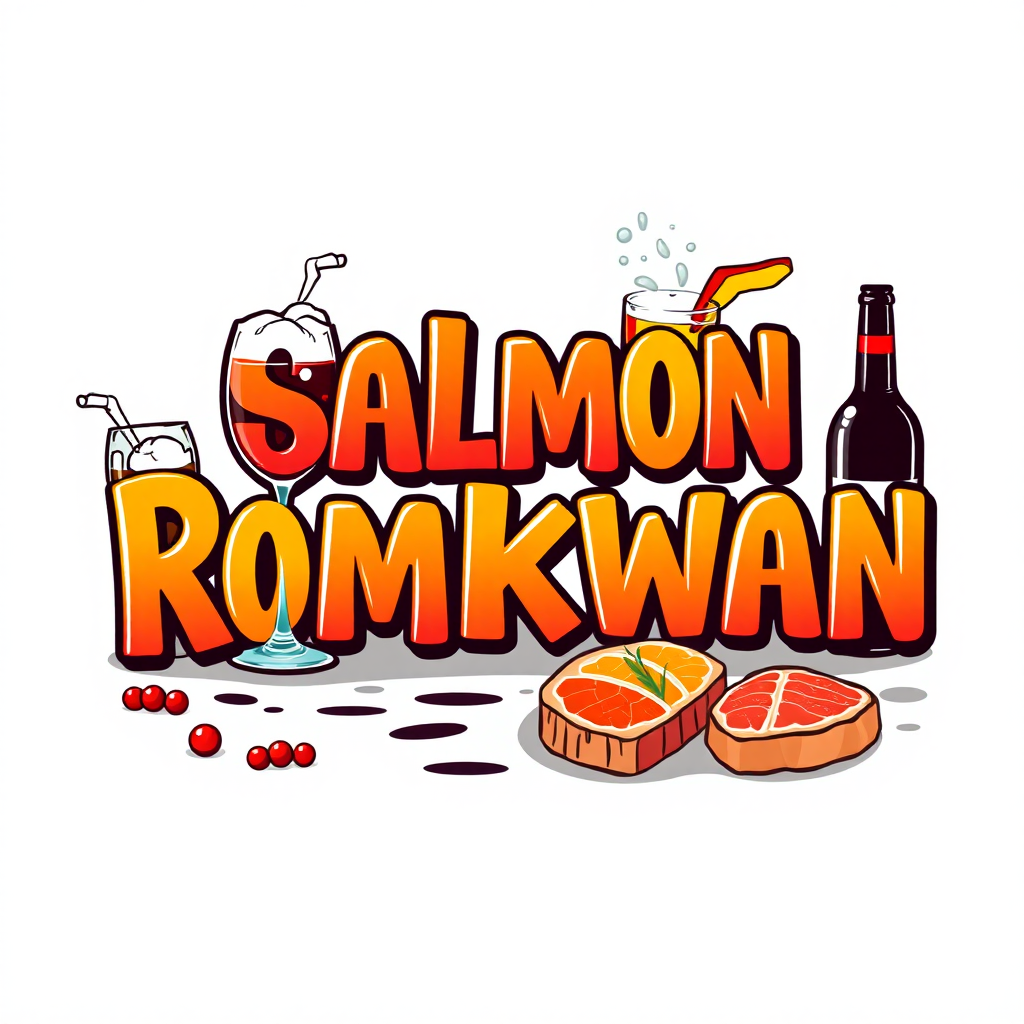
Generation parameters embedded in this image by ComfyUI (PNG 'prompt' text chunk: the API-format workflow graph, JSON):
{"5":{"inputs":{"width":1024,"height":1024,"batch_size":1},"class_type":"EmptyLatentImage"},"6":{"inputs":{"text":"Vibrant, logo design featuring the words \"Salmon Romkwan\". The typography is bold, with drinks, beer, wine and delicacies like smoked salmon, steaks and more sitting next to them, ready to enjoy. The overall design is full of energy and humor, perfect for lovers with a playful attitude. Typography, illustration, vibrant, typography","clip":["11",0]},"class_type":"CLIPTextEncode"},"8":{"inputs":{"samples":["13",0],"vae":["10",0]},"class_type":"VAEDecode"},"9":{"inputs":{"filename_prefix":"FLUX\\FLUX","images":["8",0]},"class_type":"SaveImage"},"10":{"inputs":{"vae_name":"ae.sft"},"class_type":"VAELoader"},"11":{"inputs":{"clip_name1":"t5xxl_fp8_e4m3fn.safetensors","clip_name2":"clip_l.safetensors","type":"flux"},"class_type":"DualCLIPLoader"},"13":{"inputs":{"noise":["25",0],"guider":["22",0],"sampler":["16",0],"sigmas":["17",0],"latent_image":["5",0]},"class_type":"SamplerCustomAdvanced"},"16":{"inputs":{"sampler_name":"euler"},"class_type":"KSamplerSelect"},"17":{"inputs":{"scheduler":"simple","steps":4,"denoise":1.0,"model":["26",0]},"class_type":"BasicScheduler"},"22":{"inputs":{"model":["26",0],"conditioning":["6",0]},"class_type":"BasicGuider"},"25":{"inputs":{"noise_seed":1063927452542110},"class_type":"RandomNoise"},"26":{"inputs":{"unet_name":"flux1-schnell.sft","weight_dtype":"fp8_e5m2"},"class_type":"UNETLoader"}}